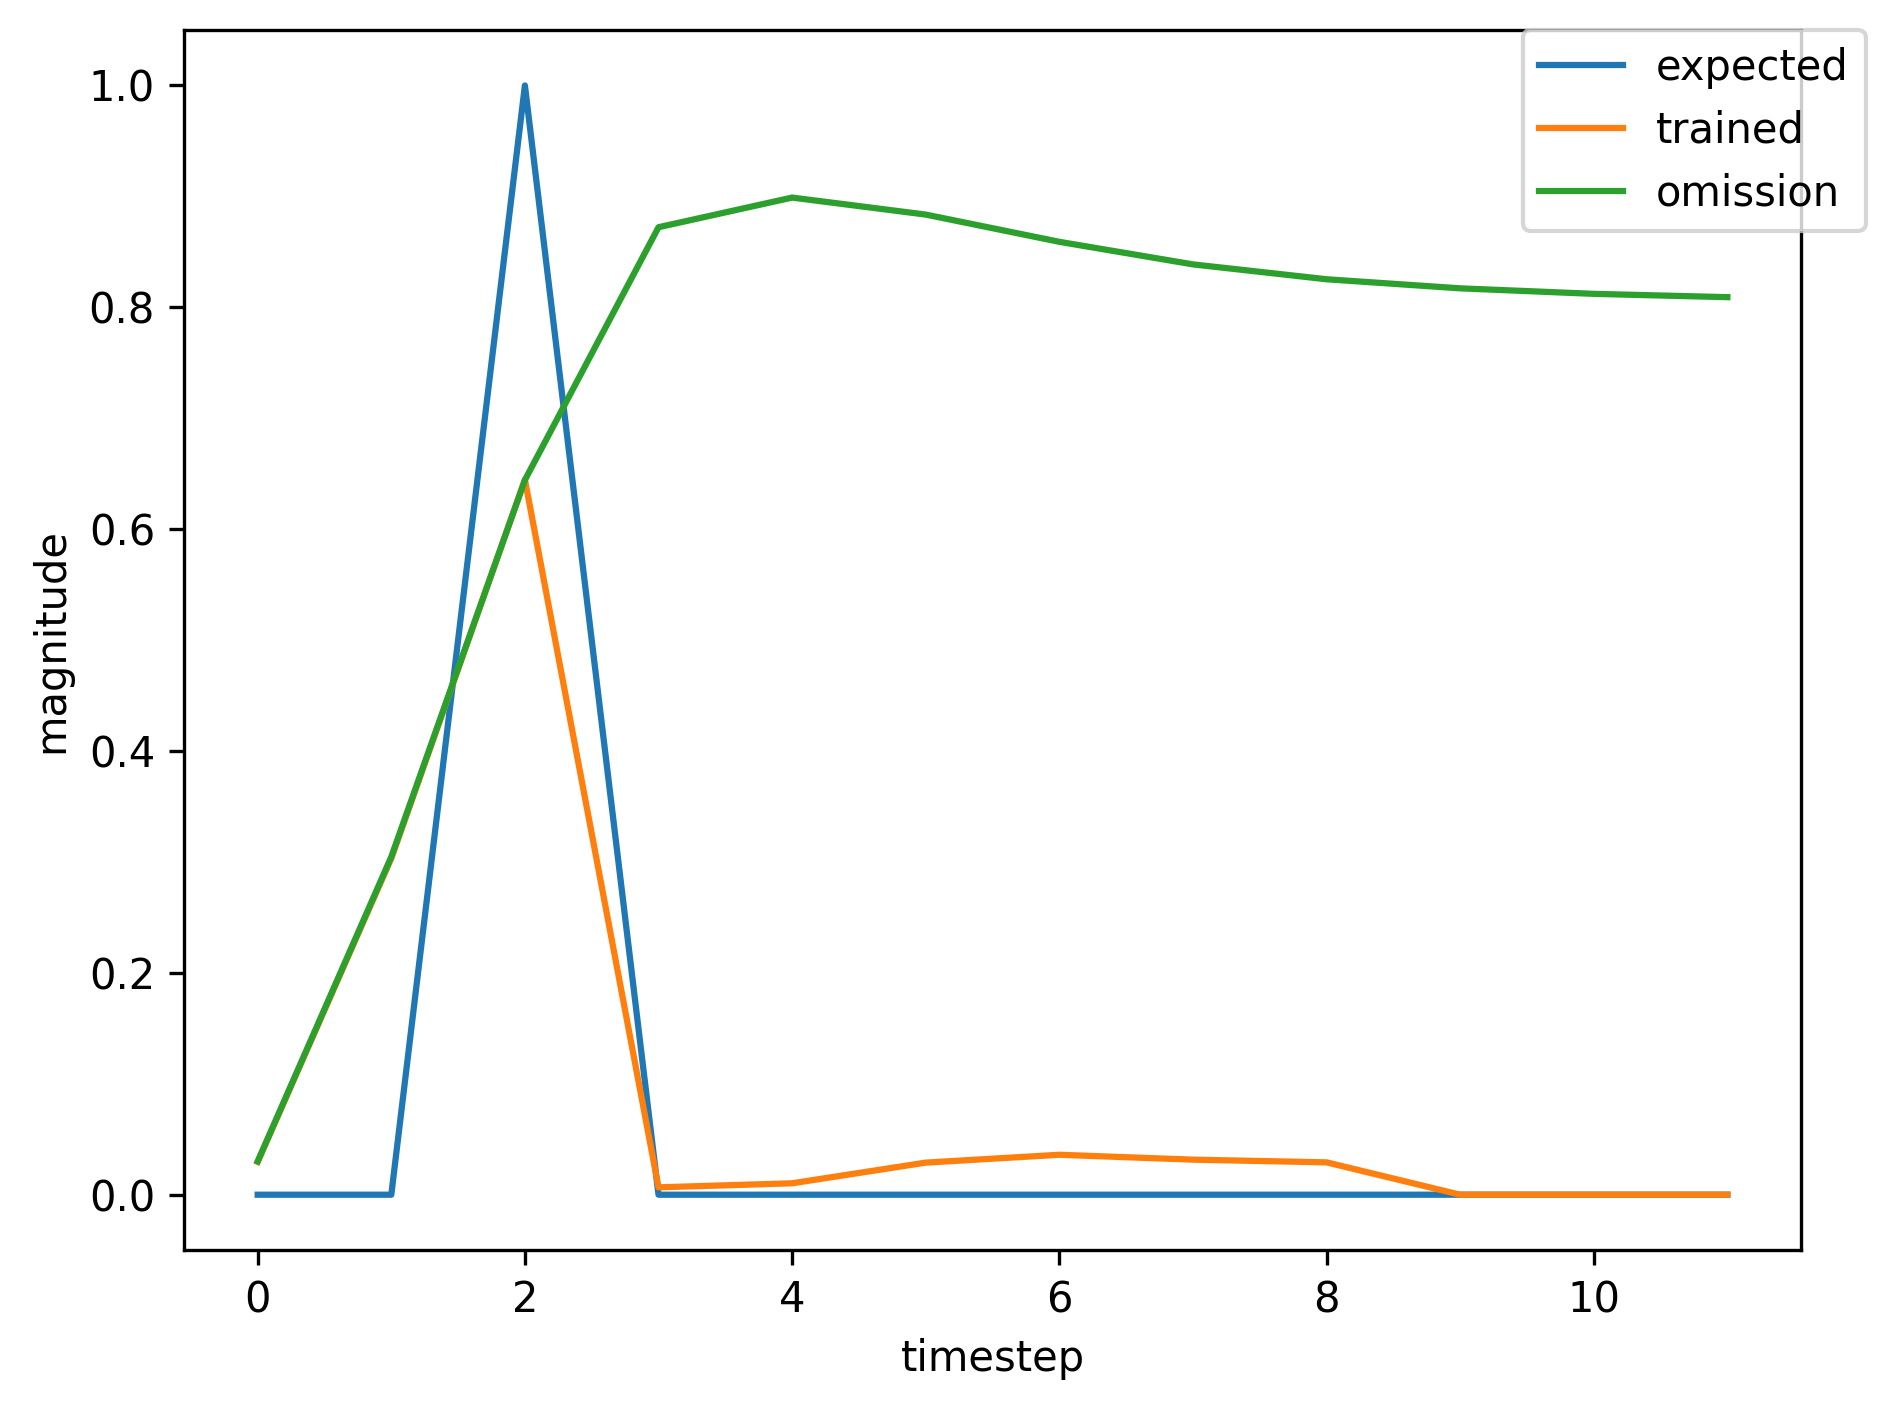

The table this chart was drawn from, first rows:
, input, expected_output, network_output
0, 1.0, 0, 0.003322
1, 0.0, 0, 0.02847
2, 2.0, 1, 0.06183
3, 0.0, 0, 0.00153
4, 0.0, 0, 0.002501
5, 0.0, 0, 0.006742
6, 0.0, 0, 0.01287
7, 0.0, 0, 0.01784
8, 0.0, 0, 0.02142
9, 0.0, 0, 0.02435
10, 0.0, 0, 0.02701
11, 1.0, 0, 0.02973
12, 0.0, 0, 0.3149
13, 2.0, 1, 0.6631
14, 0.0, 0, 0.006978
15, 0.0, 0, 0.01114
16, 0.0, 0, 0.03168
17, 0.0, 0, 0.03963
18, 0.0, 0, 0.03511
19, 0.0, 0, 0.03287
20, 0.0, 0, 0.03463
21, 0.0, 0, 0.03702
22, 1.0, 0, 0.04038
23, 0.0, 0, 0.3871
24, 2.0, 1, 0.7218
25, 0.0, 0, 0.007735
26, 0.0, 0, 0.01385
27, 0.0, 0, 0.03794
28, 0.0, 0, 0.04491
29, 0.0, 0, 0.03888
30, 0.0, 0, 0.03631
31, 1.0, 0, 0.03853
32, 0.0, 0, 0.3682
33, 2.0, 1, 0.7027
34, 0.0, 0, 0.007355
35, 0.0, 0, 0.01263
36, 0.0, 0, 0.03445
37, 1.0, 0, 0.04082
38, 0.0, 0, 0.3301
39, 2.0, 1, 0.637
40, 0.0, 0, 0.006285
41, 0.0, 0, 0.009786
42, 0.0, 0, 0.02577
43, 0.0, 0, 0.03015
44, 0.0, 0, 0.02526
45, 0.0, 0, 0.02237
46, 1.0, 0, 0.02181
47, 0.0, 0, 0.2276
48, 2.0, 1, 0.545
49, 0.0, 0, 0.005488
50, 0.0, 0, 0.007541
51, 0.0, 0, 0.02135
52, 0.0, 0, 0.02796
53, 0.0, 0, 0.02533
54, 0.0, 0, 0.02354
55, 0.0, 0, 0.02376
56, 0.0, 0, 0.02404
57, 0.0, 0, 0.02443
58, 1.0, 0, 0.02497
59, 0.0, 0, 0.264
... 437 more rows
